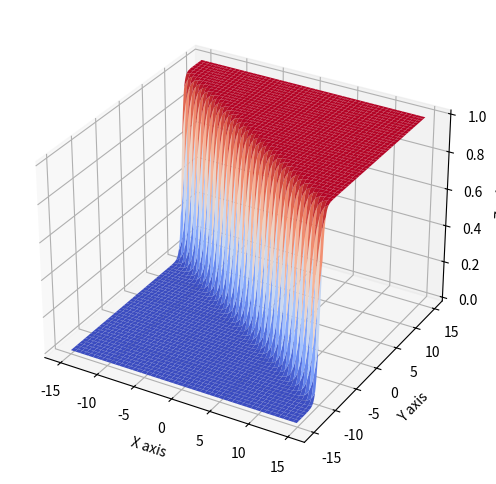

Write Python code to recreate this figure.
#%%
import numpy as np
from mpl_toolkits.mplot3d import axes3d
import matplotlib.pyplot as plt
from matplotlib import cm

w1 = 2 # e.g. 0, 2, 
w2 = 3 # e.g. 0, 3,

x = np.arange(-15,15,0.1)
y = np.arange(-15,15,0.1)
X,Y = np.meshgrid(x,y)
Z = 1/(1 + np.exp(-(w1*X + w2*Y)))

# Plot a basic wireframe.
fig = plt.figure(figsize=(6,6))
ax = fig.add_subplot(111, projection='3d')
ax.plot_surface(X, Y, Z, cmap=cm.coolwarm,
                       linewidth=0)
ax.set_xlabel('X axis')
ax.set_ylabel('Y axis')
ax.set_zlabel('Z axis')

